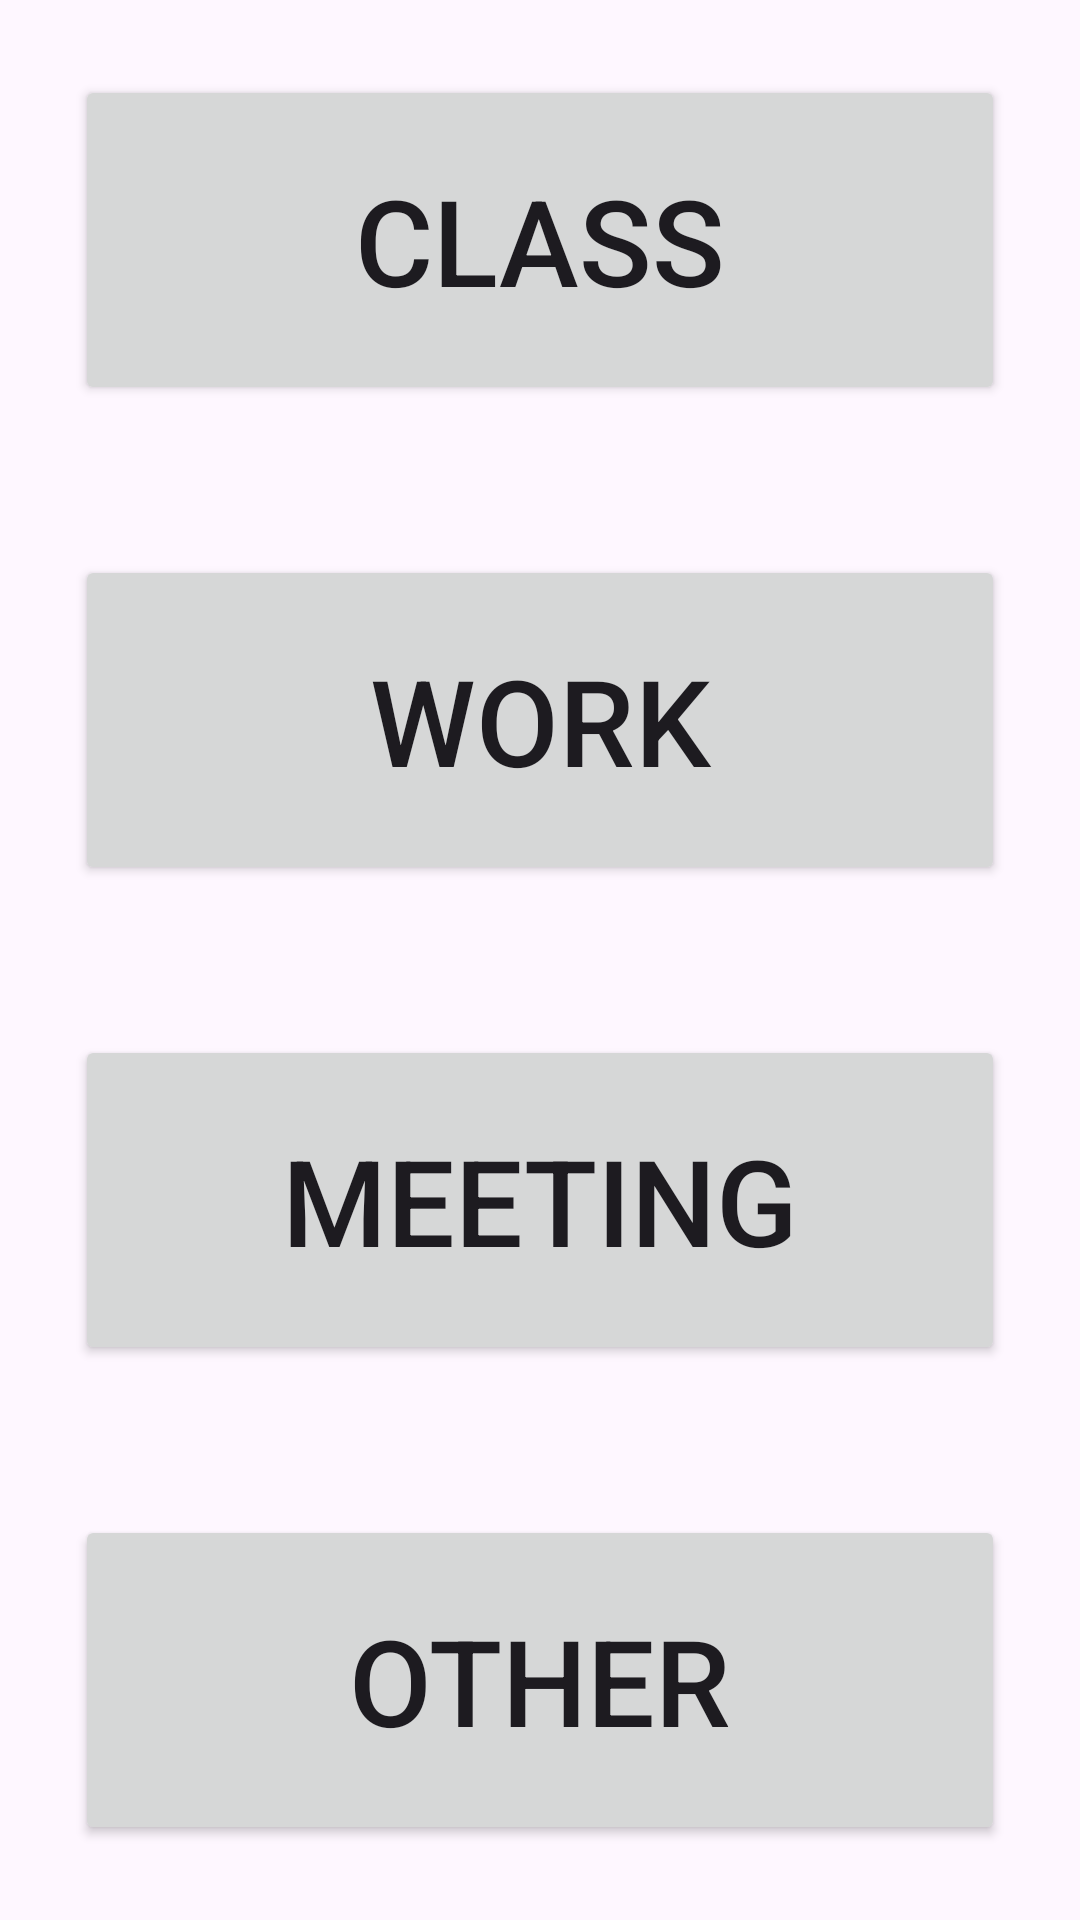

Here is an Android app screen rendered from its layout file. Give the layout XML and the strings, colors and styles it references.
<!-- AndroidManifest.xml: application theme Theme.TaskA1 -->
<!-- res/layout/activity_scheduler1.xml -->
<?xml version="1.0" encoding="utf-8"?>
<LinearLayout xmlns:android="http://schemas.android.com/apk/res/android"
    xmlns:app="http://schemas.android.com/apk/res-auto"
    xmlns:tools="http://schemas.android.com/tools"
    android:id="@+id/main"
    android:layout_width="match_parent"
    android:layout_height="match_parent"
    tools:context=".Scheduler1"
    android:orientation="vertical"
    android:weightSum="100">

    <Button
        android:id="@+id/button_class"
        android:layout_width="match_parent"
        android:layout_height="6dp"
        android:text="Class"
        android:textSize="40dp"
        android:layout_weight="25"
        android:layout_gravity="center_horizontal"
        android:layout_margin="25dp"/>

    <Button
        android:id="@+id/button_work"
        android:layout_width="match_parent"
        android:layout_height="6dp"
        android:text="Work"
        android:textSize="40dp"
        android:layout_weight="25"
        android:layout_gravity="center_horizontal"
        android:layout_margin="25dp"/>

    <Button
        android:id="@+id/button_meeting"
        android:layout_width="match_parent"
        android:layout_height="6dp"
        android:text="Meeting"
        android:textSize="40dp"
        android:layout_weight="25"
        android:layout_gravity="center_horizontal"
        android:layout_margin="25dp"/>

    <Button
        android:id="@+id/button_other"
        android:layout_width="match_parent"
        android:layout_height="6dp"
        android:text="Other"
        android:textSize="40dp"
        android:layout_weight="25"
        android:layout_gravity="center_horizontal"
        android:layout_margin="25dp"/>


</LinearLayout>
<!-- resources referenced by this layout -->
<resources>
  <style name="Theme.TaskA1" parent="Base.Theme.TaskA1" />
  <style name="Base.Theme.TaskA1" parent="Theme.Material3.DayNight.NoActionBar">
          
          
      </style>
</resources>
